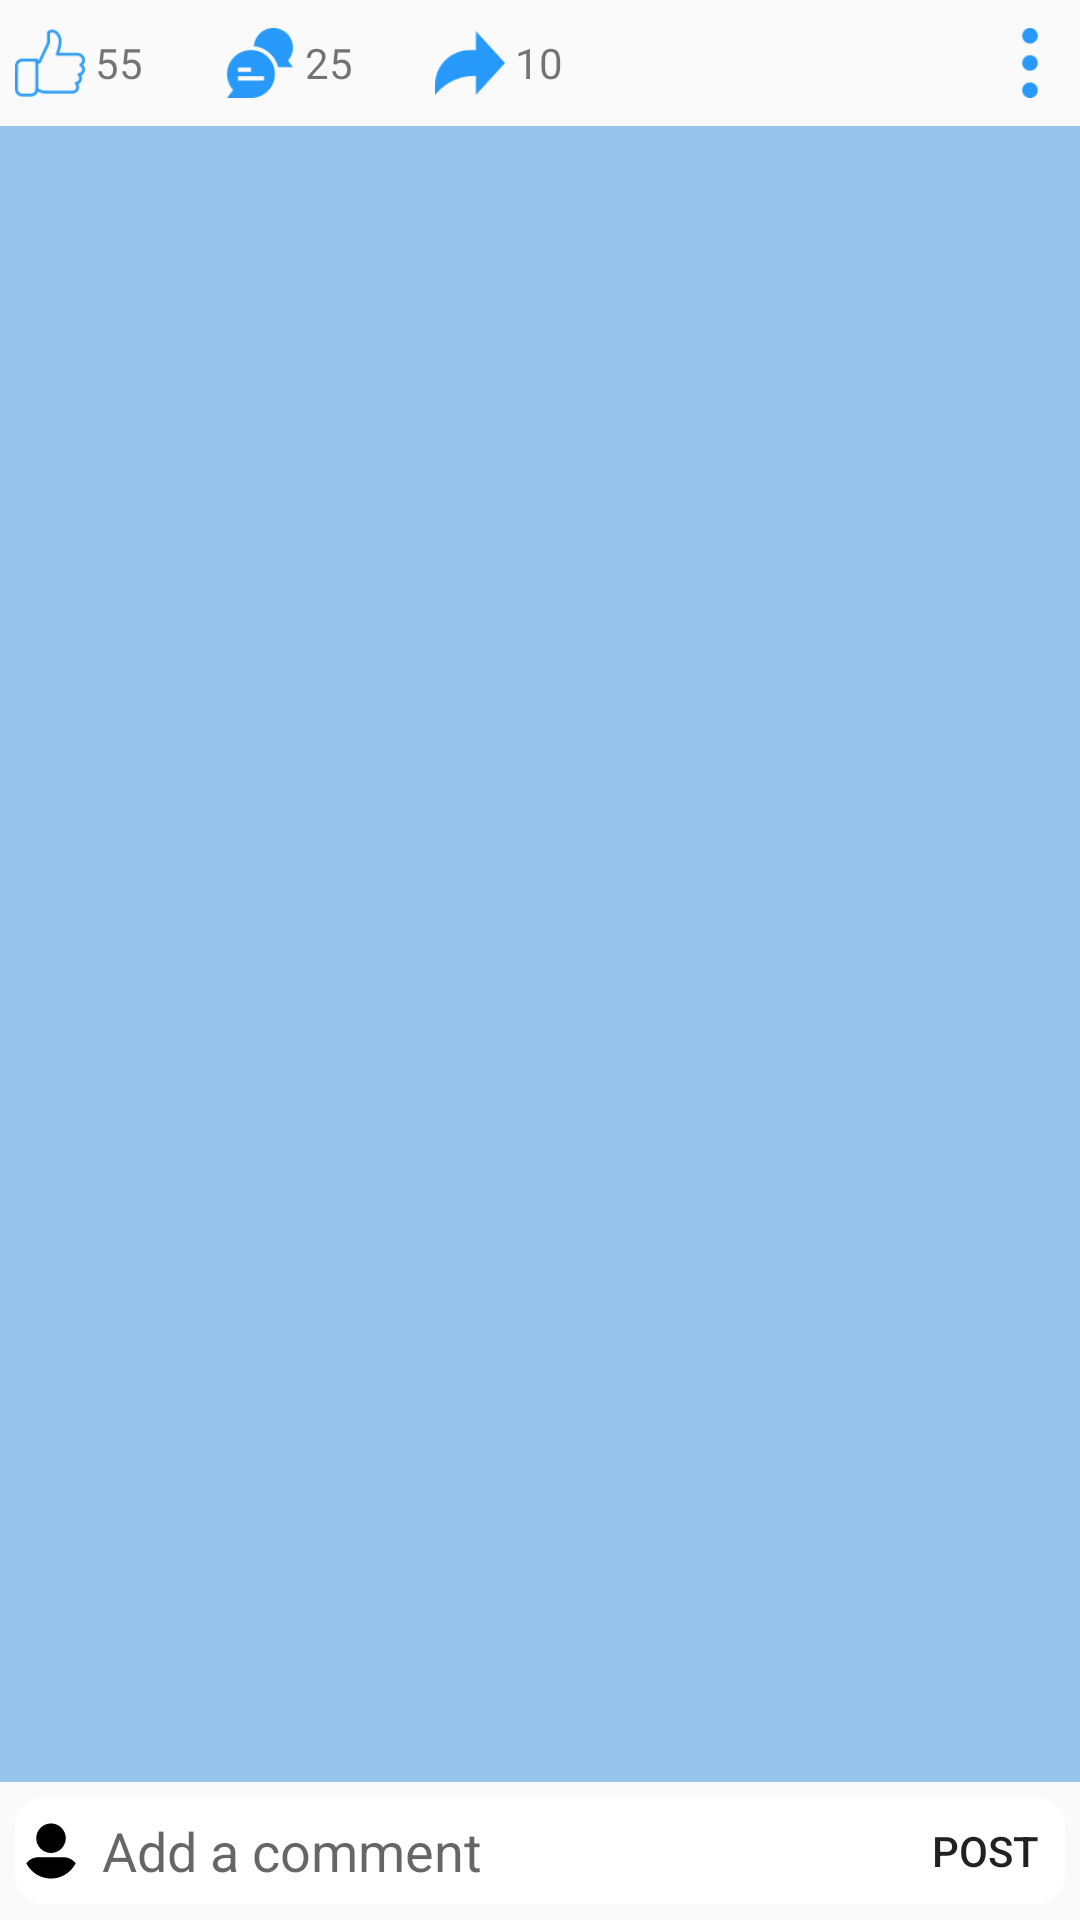

Android layout source for this screen:
<!-- AndroidManifest.xml: application theme AppTheme -->
<!-- res/layout/detailed_post_activity.xml -->
<?xml version="1.0" encoding="utf-8"?>
<androidx.constraintlayout.widget.ConstraintLayout xmlns:android="http://schemas.android.com/apk/res/android"
    xmlns:app="http://schemas.android.com/apk/res-auto"
    xmlns:tools="http://schemas.android.com/tools"
    android:layout_width="match_parent"
    android:layout_height="match_parent"
    android:transitionName="exp"
    tools:context=".Feeds.DetailedPostActivity">


    <androidx.cardview.widget.CardView
        android:id="@+id/postContentCV"
        android:layout_width="match_parent"
        android:layout_height="wrap_content"
        android:transitionName="PostExpandCardView"
        app:layout_constraintTop_toTopOf="parent"
        app:layout_constraintBottom_toTopOf="@id/detailPostActionLayout">

        <ImageView
            android:layout_width="match_parent"
            android:layout_height="wrap_content"
            android:adjustViewBounds="true"
            android:scaleType="fitXY"
            android:src="@drawable/temp_feed"
            tools:layout_editor_absoluteX="0dp"
            tools:layout_editor_absoluteY="0dp" />
    </androidx.cardview.widget.CardView>

    <LinearLayout
        android:id="@+id/detailPostActionLayout"
        android:layout_width="match_parent"
        android:layout_height="wrap_content"
        android:padding="5dp"
        android:transitionName="PostExpandActionPanel"
        android:weightSum="15"
        app:layout_constraintBottom_toTopOf="@id/commentSectionRV"
        app:layout_constraintTop_toBottomOf="@id/postContentCV"
        tools:layout_editor_absoluteX="10dp">

        <ImageView
            android:layout_width="0dp"
            android:layout_height="32dp"
            android:layout_weight="1"
            android:scaleType="fitCenter"
            app:srcCompat="@drawable/like" />

        <TextView
            android:id="@+id/likeCountTV"
            android:layout_width="0dp"
            android:layout_height="32dp"
            android:layout_weight="2"
            android:gravity="center|start"
            android:text=" 55" />

        <ImageView
            android:id="@+id/commentIB"
            android:layout_width="0dp"
            android:layout_height="32dp"
            android:layout_weight="1"
            android:scaleType="fitCenter"
            app:srcCompat="@drawable/comments" />

        <TextView
            android:id="@+id/commentCountTV"
            android:layout_width="0dp"
            android:layout_height="32dp"
            android:layout_weight="2"
            android:gravity="center|start"
            android:text=" 25" />

        <ImageView
            android:layout_width="0dp"
            android:layout_height="32dp"
            android:layout_weight="1"
            android:scaleType="fitCenter"
            android:src="@drawable/share" />

        <TextView
            android:id="@+id/shareCountTV"
            android:layout_width="0dp"
            android:layout_height="32dp"
            android:layout_weight="2"
            android:gravity="center|start"
            android:text=" 10" />

        <Space
            android:layout_width="wrap_content"
            android:layout_height="wrap_content"
            android:layout_weight="5" />

        <ImageView
            android:layout_width="0dp"
            android:layout_height="32dp"
            android:layout_weight="1"
            android:scaleType="fitCenter"
            app:srcCompat="@drawable/more" />

    </LinearLayout>

    <androidx.recyclerview.widget.RecyclerView
        android:id="@+id/commentSectionRV"
        android:layout_width="match_parent"
        android:layout_height="0dp"
        android:background="@color/colorPrimaryDark"
        android:paddingTop="5dp"
        android:paddingBottom="5dp"
        android:transitionName="PostExpandComment"
        app:layout_constraintBottom_toTopOf="@+id/addCommentEV"
        app:layout_constraintTop_toBottomOf="@id/detailPostActionLayout" />

    <EditText
        android:id="@+id/addCommentEV"
        android:layout_width="match_parent"
        android:layout_height="46dp"
        android:background="@drawable/post_fragment_background"
        android:backgroundTint="#ffffff"
        android:drawableStart="@drawable/ic_profile"
        android:hint="Add a comment"
        android:inputType="textMultiLine"
        android:drawablePadding="5dp"
        android:paddingStart="5dp"
        android:paddingEnd="40dp"
        app:layout_constraintBottom_toBottomOf="parent"
        app:layout_constraintTop_toBottomOf="@id/commentSectionRV" />

    <Button
        android:layout_width="43dp"
        android:layout_height="30dp"
        android:layout_marginEnd="10dp"
        android:background="@android:color/transparent"
        android:text="Post"
        app:layout_constraintBottom_toBottomOf="@+id/addCommentEV"
        app:layout_constraintEnd_toEndOf="@+id/addCommentEV"
        app:layout_constraintTop_toTopOf="@+id/addCommentEV"

        />

    <Space
        android:id="@+id/navDrawerIB"
        android:layout_width="0dp"
        android:layout_height="300dp"
        app:layout_constraintBottom_toBottomOf="parent"
        app:layout_constraintTop_toTopOf="parent"
        android:transitionName="buttonCollapse"/>


</androidx.constraintlayout.widget.ConstraintLayout>
<!-- resources referenced by this layout -->
<resources>
  <color name="colorPrimaryDark">#660474D4</color>
  <!-- drawable comments: png bitmap (drawable, 1690 bytes) -->
  <!-- drawable ic_profile (drawable) -->
  <vector android:height="24dp" android:viewportHeight="512"
      android:viewportWidth="512" android:width="24dp" xmlns:android="http://schemas.android.com/apk/res/android">
      <path android:fillColor="#FF000000" android:pathData="M256,270c57.897,0 105,-47.103 105,-105s-47.103,-105 -105,-105s-105,47.103 -105,105s47.103,105 105,105z"/>
      <path android:fillColor="#FF000000" android:pathData="M424.649,335.443c-19.933,-22.525 -48.6,-35.443 -78.649,-35.443h-180c-30.049,0 -58.716,12.918 -78.649,35.443l-7.11,8.035l5.306,9.325c34.817,61.187 100.131,99.197 170.453,99.197s135.636,-38.01 170.454,-99.198l5.306,-9.325z"/>
  </vector>
  <!-- drawable like: png bitmap (drawable, 1728 bytes) -->
  <!-- drawable more: png bitmap (drawable-v24, 1060 bytes) -->
  <!-- drawable post_fragment_background (drawable) -->
  <?xml version="1.0" encoding="UTF-8"?>
  <layer-list xmlns:android="http://schemas.android.com/apk/res/android">
  <item
      android:top="5dp"
      android:left="5dp"
      android:right="5dp"
      android:bottom="5dp">
      <shape>
          <solid android:color="#F0F0FF" />
          <corners android:radius="10dp"/>
      </shape>
  </item>
  </layer-list>
  <!-- drawable share: png bitmap (drawable, 1426 bytes) -->
  <style name="AppTheme" parent="Theme.Design.Light.NoActionBar">
          <item name="colorAccent">@color/colorPrimaryLight</item>
          <item name="android:windowContentTransitions">true</item>
  
  
  
  
  
  
  
  
      </style>
  <color name="colorPrimaryLight">#2699fb</color>
</resources>
